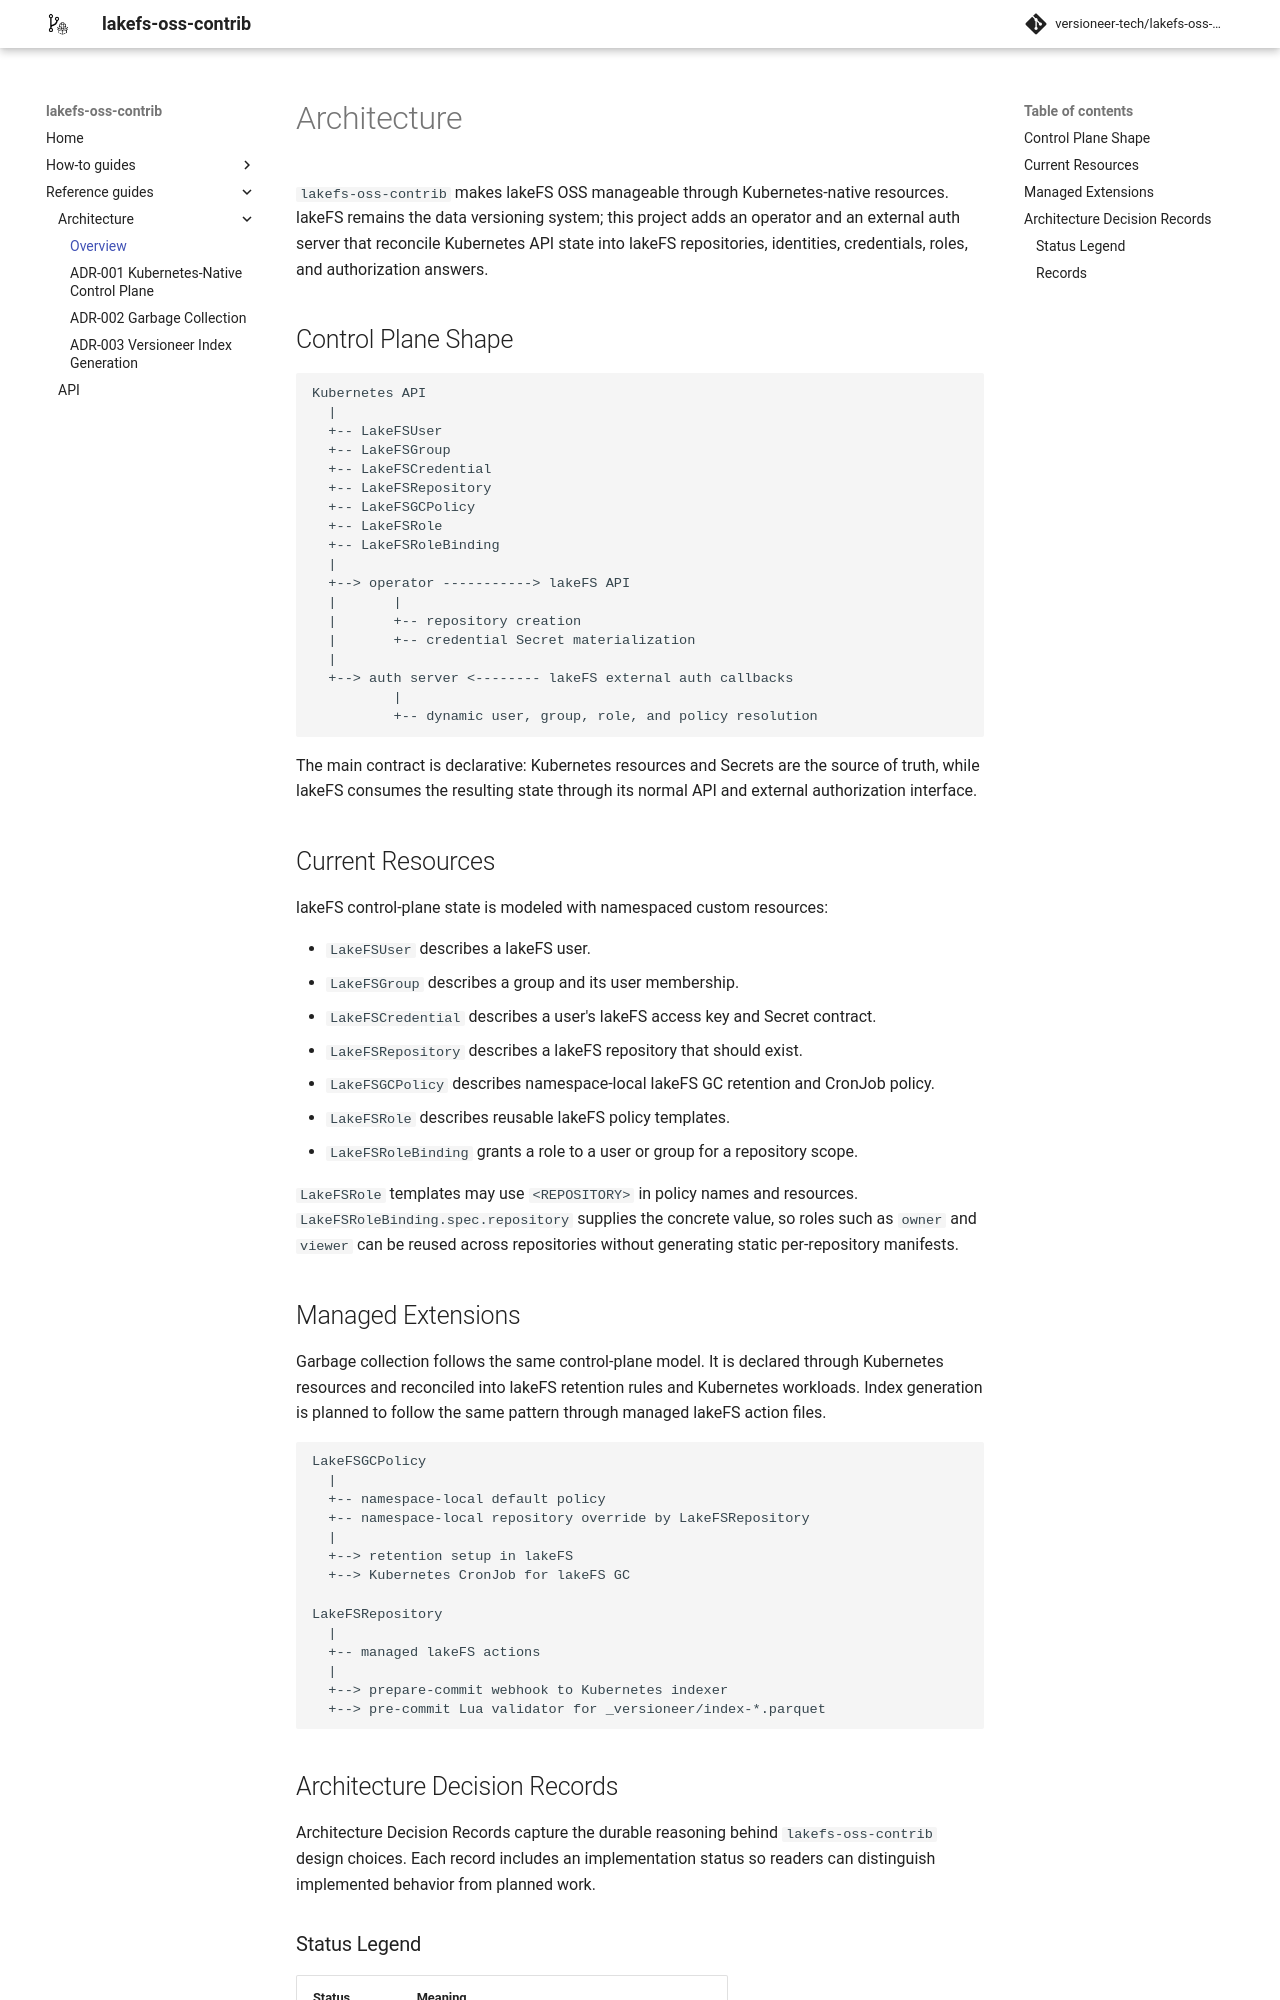

repository: versioneer-tech/lakefs-oss-contrib · page: 0.2.0-rc.1/architecture/index.html · generator: mkdocs

# Architecture

`lakefs-oss-contrib` makes lakeFS OSS manageable through Kubernetes-native
resources. lakeFS remains the data versioning system; this project adds an
operator and an external auth server that reconcile Kubernetes API state into
lakeFS repositories, identities, credentials, roles, and authorization answers.

## Control Plane Shape

```text
Kubernetes API
  |
  +-- LakeFSUser
  +-- LakeFSGroup
  +-- LakeFSCredential
  +-- LakeFSRepository
  +-- LakeFSGCPolicy
  +-- LakeFSRole
  +-- LakeFSRoleBinding
  |
  +--> operator -----------> lakeFS API
  |       |
  |       +-- repository creation
  |       +-- credential Secret materialization
  |
  +--> auth server <-------- lakeFS external auth callbacks
          |
          +-- dynamic user, group, role, and policy resolution
```

The main contract is declarative: Kubernetes resources and Secrets are the
source of truth, while lakeFS consumes the resulting state through its normal
API and external authorization interface.

## Current Resources

lakeFS control-plane state is modeled with namespaced custom resources:

- `LakeFSUser` describes a lakeFS user.
- `LakeFSGroup` describes a group and its user membership.
- `LakeFSCredential` describes a user's lakeFS access key and Secret contract.
- `LakeFSRepository` describes a lakeFS repository that should exist.
- `LakeFSGCPolicy` describes namespace-local lakeFS GC retention and CronJob policy.
- `LakeFSRole` describes reusable lakeFS policy templates.
- `LakeFSRoleBinding` grants a role to a user or group for a repository scope.

`LakeFSRole` templates may use `<REPOSITORY>` in policy names and resources.
`LakeFSRoleBinding.spec.repository` supplies the concrete value, so roles such
as `owner` and `viewer` can be reused across repositories without generating
static per-repository manifests.

## Managed Extensions

Garbage collection follows the same control-plane model. It is declared through
Kubernetes resources and reconciled into lakeFS retention rules and Kubernetes
workloads. Index generation is planned to follow the same pattern through
managed lakeFS action files.

```text
LakeFSGCPolicy
  |
  +-- namespace-local default policy
  +-- namespace-local repository override by LakeFSRepository
  |
  +--> retention setup in lakeFS
  +--> Kubernetes CronJob for lakeFS GC

LakeFSRepository
  |
  +-- managed lakeFS actions
  |
  +--> prepare-commit webhook to Kubernetes indexer
  +--> pre-commit Lua validator for _versioneer/index-*.parquet
```

## Architecture Decision Records

Architecture Decision Records capture the durable reasoning behind
`lakefs-oss-contrib` design choices. Each record includes an implementation
status so readers can distinguish implemented behavior from planned work.
